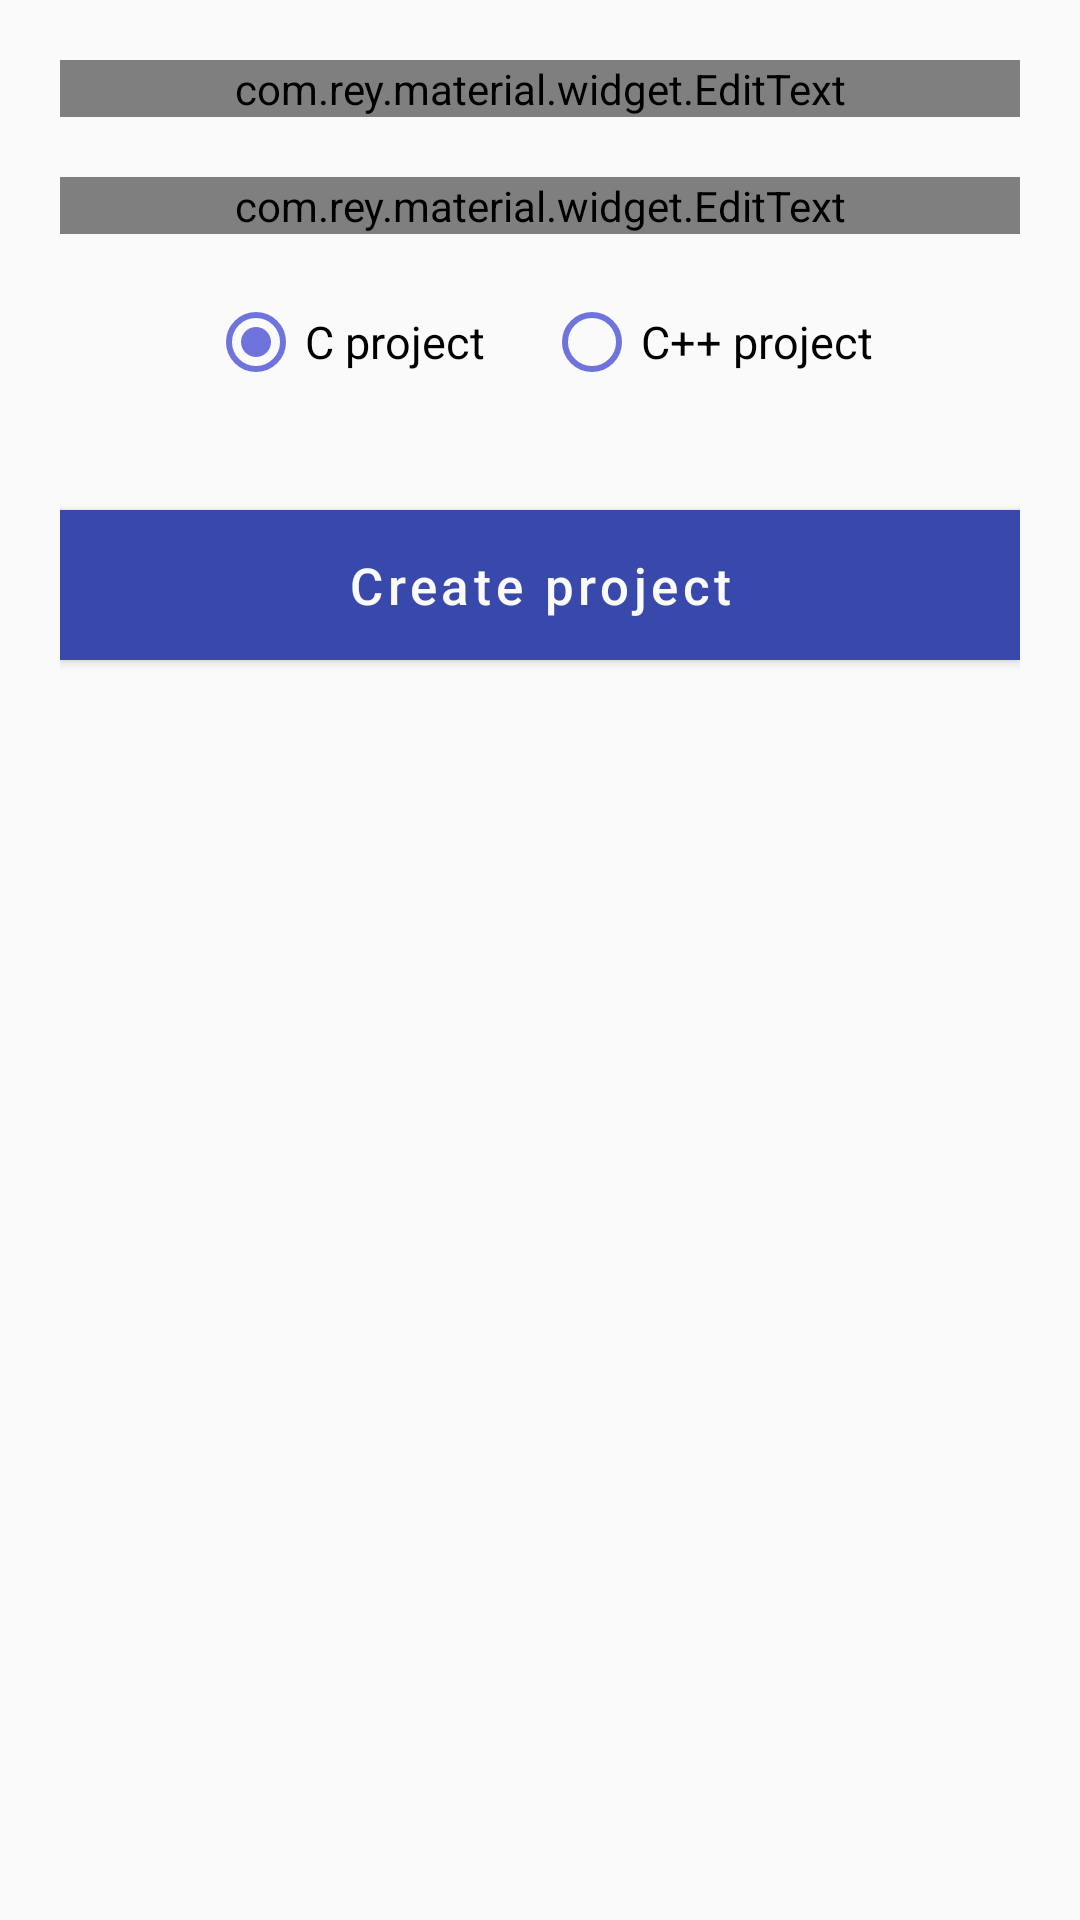

Reconstruct the res/layout file that produces this screen, plus the resources it refers to.
<!-- AndroidManifest.xml: application theme AppTheme -->
<!-- res/layout/create_new_project.xml -->
<?xml version="1.0" encoding="utf-8"?>
<RelativeLayout
        xmlns:android="http://schemas.android.com/apk/res/android"
        xmlns:app="http://schemas.android.com/apk/res-auto"
        android:layout_width="match_parent"
        android:layout_height="match_parent"
        android:id="@+id/create_new_project"
        android:minWidth="260dp"
        android:padding="20dp"
        android:background="?attr/surface"
>

    <com.rey.material.widget.EditText
            android:id="@+id/create_new_project_name"
            android:layout_width="match_parent"
            android:layout_height="wrap_content"
            android:hint="@string/project_name_create_project"
            android:textAlignment="center"
            android:textSize="20sp"
            android:textColor="?attr/primaryTextColorDark"
            android:theme="@style/Material.Widget.EditText"
            app:et_labelEnable="true"
            app:et_labelTextSize="12sp"
            app:et_labelTextColor="?attr/primaryColor"
            app:et_supportMode="helperWithError"
            app:et_supportTextColor="?attr/primaryColor"
            app:et_supportMaxChars="20"
            app:et_supportTextErrorColor="?attr/errorColor"
            app:et_dividerErrorColor="?attr/errorColor"
            app:et_dividerColor="?attr/primaryColor"
    />

    <com.rey.material.widget.EditText
            android:id="@+id/create_new_project_description"
            android:layout_width="match_parent"
            android:layout_height="wrap_content"
            android:hint="@string/project_description_create_project"
            android:textAlignment="center"
            android:layout_below="@id/create_new_project_name"
            android:maxLines="2"
            android:layout_marginTop="20dp"
            android:textSize="15sp"
            android:theme="@style/Material.Widget.EditText"
            android:textColor="?attr/primaryTextColorDark"
            app:et_labelEnable="true"
            app:et_labelTextSize="10sp"
            app:et_labelTextColor="?attr/primaryColor"
            app:et_dividerColor="?attr/primaryColor"
    />

    <RadioGroup
            android:id="@+id/create_new_project_radio_gp"
            android:layout_below="@id/create_new_project_description"
            android:layout_width="wrap_content"
            android:layout_height="wrap_content"
            android:layout_marginTop="20dp"
            android:layout_centerHorizontal="true"
            android:layoutDirection="ltr"
            android:orientation="horizontal"
            android:gravity="center"
            android:minWidth="220dp"
            android:checkedButton="@+id/create_new_project_c_radio">

        <com.google.android.material.radiobutton.MaterialRadioButton
                android:id="@+id/create_new_project_c_radio"
                android:layout_width="wrap_content"
                android:layout_height="wrap_content"
                android:textAlignment="center"
                android:text="@string/create_c_project_button_text"
                android:layout_marginEnd="10dp"
                android:textSize="15sp"
                android:checked="true"
                android:theme="?attr/theme"
                android:gravity="center"
                android:buttonTint="?attr/primaryColorLight"
                style=""
        />

        <com.google.android.material.radiobutton.MaterialRadioButton
                android:id="@+id/create_new_project_cpp_radio"
                android:layout_width="wrap_content"
                android:layout_marginStart="10dp"
                android:layout_height="wrap_content"
                android:text="@string/create_cpp_project_button_text"
                android:textSize="15sp"
                android:checked="false"
                android:gravity="center"
                android:buttonTint="?attr/primaryColorLight"

        />

    </RadioGroup>

    <com.google.android.material.button.MaterialButton
            android:id="@+id/create_new_project_button"
            android:layout_width="match_parent"
            android:layout_height="50dp"
            android:text="@string/create_project_button_text"
            android:gravity="center"
            android:textColor="?attr/primaryTextColor"
            android:layout_below="@id/create_new_project_radio_gp"
            android:background="?attr/primaryColor"
            android:textAllCaps="false"
            android:textSize="17sp"
            android:layout_marginTop="40dp"
            app:backgroundTint="?attr/primaryColor"
    />

</RelativeLayout>
<!-- resources referenced by this layout -->
<resources>
  <string name="create_c_project_button_text">C project</string>
  <string name="create_cpp_project_button_text">C++ project</string>
  <string name="create_project_button_text">Create project</string>
  <string name="project_description_create_project">Project description(Optional)</string>
  <string name="project_name_create_project">Project name</string>
  <style name="AppTheme" parent="Theme.MaterialComponents.Light.NoActionBar.Bridge">
          <item name="colorPrimary">@color/primaryColor</item>
          <item name="colorPrimaryDark">@color/primaryDarkColor</item>
          <item name="colorAccent">@color/primaryLightColor</item>
          <item name="activityBackground">@color/activityBackground</item>
          <item name="runActivityBackground">@color/runBackground</item>
          <item name="runProgramTextColor">@color/red</item>
          <item name="runProgramTextHintColor">@color/red1</item>
          <item name="runUserTextColor">@color/primaryTextColorDark</item>
          <item name="runUserTextHintColor">@color/gray</item>
          <item name="runDividerBackground">@color/runDivider</item>
          <item name="runDividerTextColor">@color/primaryTextColorDark</item>
          <item name="surface">@color/surface</item>
          <item name="primaryColor">@color/primaryColor</item>
          <item name="primaryColorDark">@color/primaryDarkColor</item>
          <item name="primaryColorLight">@color/primaryLightColor</item>
          <item name="primaryColorVeryLight">@color/primaryVeryLightColor</item>
          <item name="accentColor">@color/primaryLightColor</item>
          <item name="errorColor">@color/red</item>
          <item name="primaryTextColor">@color/primaryTextColor</item>
          <item name="primaryTextColorDark">@color/primaryTextColorDark</item>
          <item name="compileBackground">@color/black</item>
          <item name="compileTextColor">@color/green</item>
          <item name="editorTextColor">@color/editorTextColor</item>
          <item name="editorBackground">@color/editorBackground</item>
          <item name="editorCurrentLineTextColor">@color/editorCurrentLineBackground</item>
          <item name="editorLineNumberBackground">@color/editorLineNumberBackground</item>
          <item name="editorLineNumberTextColor">@color/editorLineNumberText</item>
  
      </style>
  <color name="primaryColor">#3949ab</color>
  <color name="primaryDarkColor">#00227b</color>
  <color name="primaryLightColor">#6f74dd</color>
  <color name="activityBackground">#FAFAFA</color>
  <color name="runBackground">#FAFAFA</color>
  <color name="red">#FFFA0000</color>
  <color name="red1">#ae0000</color>
  <color name="primaryTextColorDark">#000</color>
  <color name="gray">#8c8c8c</color>
  <color name="runDivider">#6b6b6b</color>
  <color name="surface">#FAFAFA</color>
  <color name="primaryVeryLightColor">#E8EAF6</color>
  <color name="primaryTextColor">#FAFAFA</color>
  <color name="black">#000</color>
  <color name="green">#0cc600</color>
  <color name="editorTextColor">#000</color>
  <color name="editorBackground">#FAFAFA</color>
  <color name="editorCurrentLineBackground">#FFFFFAD6</color>
  <color name="editorLineNumberBackground">#FFF0F0F0</color>
  <color name="editorLineNumberText">#000</color>
</resources>
